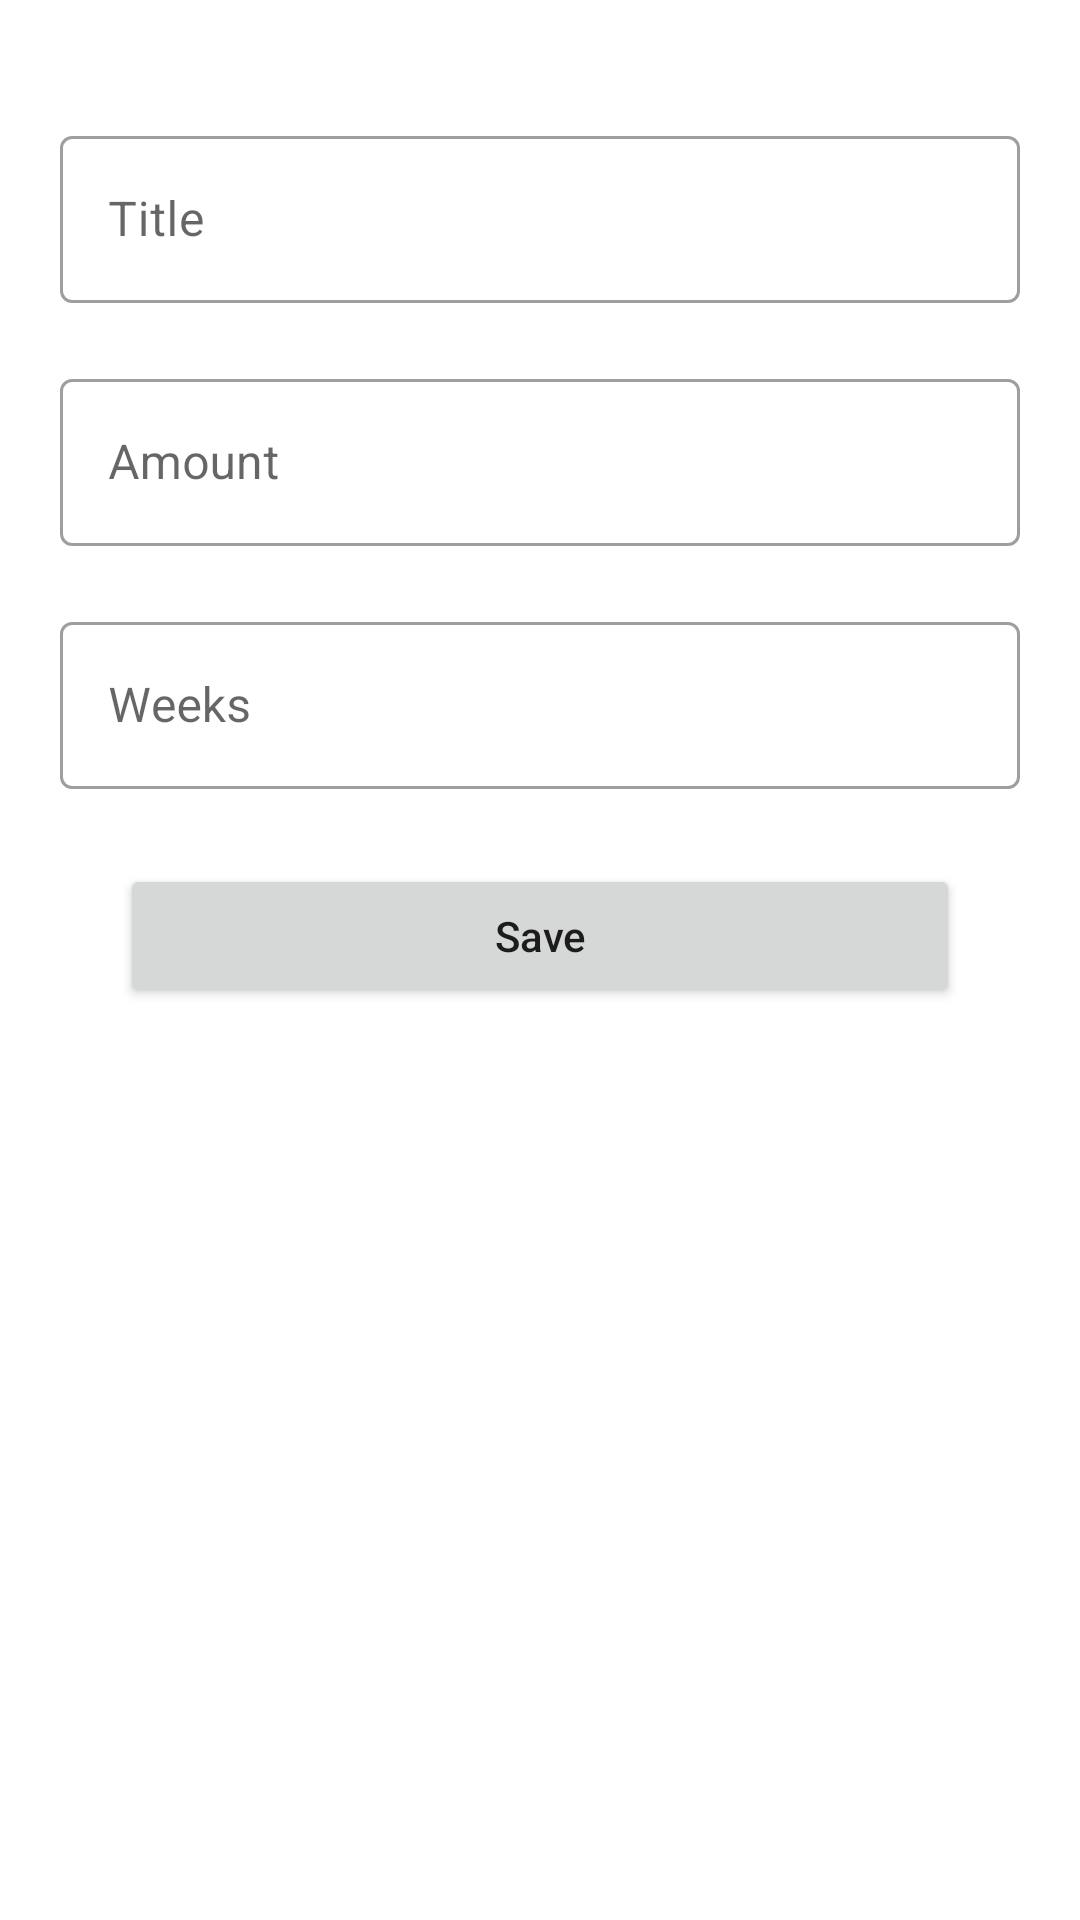

Here is an Android app screen rendered from its layout file. Give the layout XML and the strings, colors and styles it references.
<!-- AndroidManifest.xml: application theme Theme.KuberX -->
<!-- res/layout/activity_add_wallet.xml -->
<?xml version="1.0" encoding="utf-8"?>
<androidx.constraintlayout.widget.ConstraintLayout xmlns:android="http://schemas.android.com/apk/res/android"
    xmlns:app="http://schemas.android.com/apk/res-auto"
    xmlns:tools="http://schemas.android.com/tools"
    android:layout_width="match_parent"
    android:layout_height="match_parent"
    android:padding="20dp"
    tools:context=".AddWalletActivity">

    <com.google.android.material.textfield.TextInputLayout
        android:id="@+id/titleLayout"
        style="@style/Widget.MaterialComponents.TextInputLayout.OutlinedBox"
        android:layout_width="match_parent"
        android:layout_height="wrap_content"
        android:layout_marginTop="20dp"
        android:hint="Title"
        app:endIconMode="clear_text"
        app:layout_constraintTop_toTopOf="parent">

        <com.google.android.material.textfield.TextInputEditText
            android:id="@+id/title"
            android:layout_width="match_parent"
            android:layout_height="wrap_content"
            android:inputType="text"
            android:maxLines="1" />

    </com.google.android.material.textfield.TextInputLayout>

    <com.google.android.material.textfield.TextInputLayout
        android:id="@+id/amountLayout"
        style="@style/Widget.MaterialComponents.TextInputLayout.OutlinedBox"
        android:layout_width="match_parent"
        android:layout_height="wrap_content"
        android:layout_marginTop="20dp"
        android:hint="Amount"
        app:endIconMode="clear_text"
        app:layout_constraintTop_toBottomOf="@id/titleLayout">

        <com.google.android.material.textfield.TextInputEditText
            android:id="@+id/amount"
            android:layout_width="match_parent"
            android:layout_height="wrap_content"
            android:inputType="numberDecimal" />

    </com.google.android.material.textfield.TextInputLayout>

    <com.google.android.material.textfield.TextInputLayout
        android:id="@+id/weeksLayout"
        style="@style/Widget.MaterialComponents.TextInputLayout.OutlinedBox"
        android:layout_width="match_parent"
        android:layout_height="wrap_content"
        android:layout_marginTop="20dp"
        android:hint="Weeks"
        app:endIconMode="clear_text"
        app:layout_constraintTop_toBottomOf="@id/amountLayout">

        <com.google.android.material.textfield.TextInputEditText
            android:id="@+id/weeks"
            android:layout_width="match_parent"
            android:layout_height="wrap_content"
            android:inputType="numberDecimal" />

    </com.google.android.material.textfield.TextInputLayout>

    <Button
        android:id="@+id/save"
        android:layout_width="match_parent"
        android:layout_height="wrap_content"
        android:layout_marginHorizontal="20dp"
        android:layout_marginTop="25dp"
        android:paddingVertical="13dp"
        android:text="Save"
        android:textAllCaps="false"
        app:layout_constraintTop_toBottomOf="@id/weeksLayout" />

</androidx.constraintlayout.widget.ConstraintLayout>
<!-- resources referenced by this layout -->
<resources>
  <style name="Theme.KuberX" parent="Theme.MaterialComponents.DayNight.DarkActionBar">
          
          <item name="colorPrimary">@color/color1</item>
          <item name="colorPrimaryVariant">@color/color3</item>
          <item name="colorOnPrimary">@color/white</item>
          
          <item name="colorSecondary">@color/color4</item>
          <item name="colorSecondaryVariant">@color/color4</item>
          <item name="colorOnSecondary">@color/black</item>
          
          <item name="android:statusBarColor" tools:targetApi="l">?attr/colorPrimaryVariant</item>
          
      </style>
  <color name="color1">#000044</color>
  <color name="color3">#244E71</color>
  <color name="white">#FFFFFFFF</color>
  <color name="color4">#6B92AC</color>
  <color name="black">#FF000000</color>
</resources>
